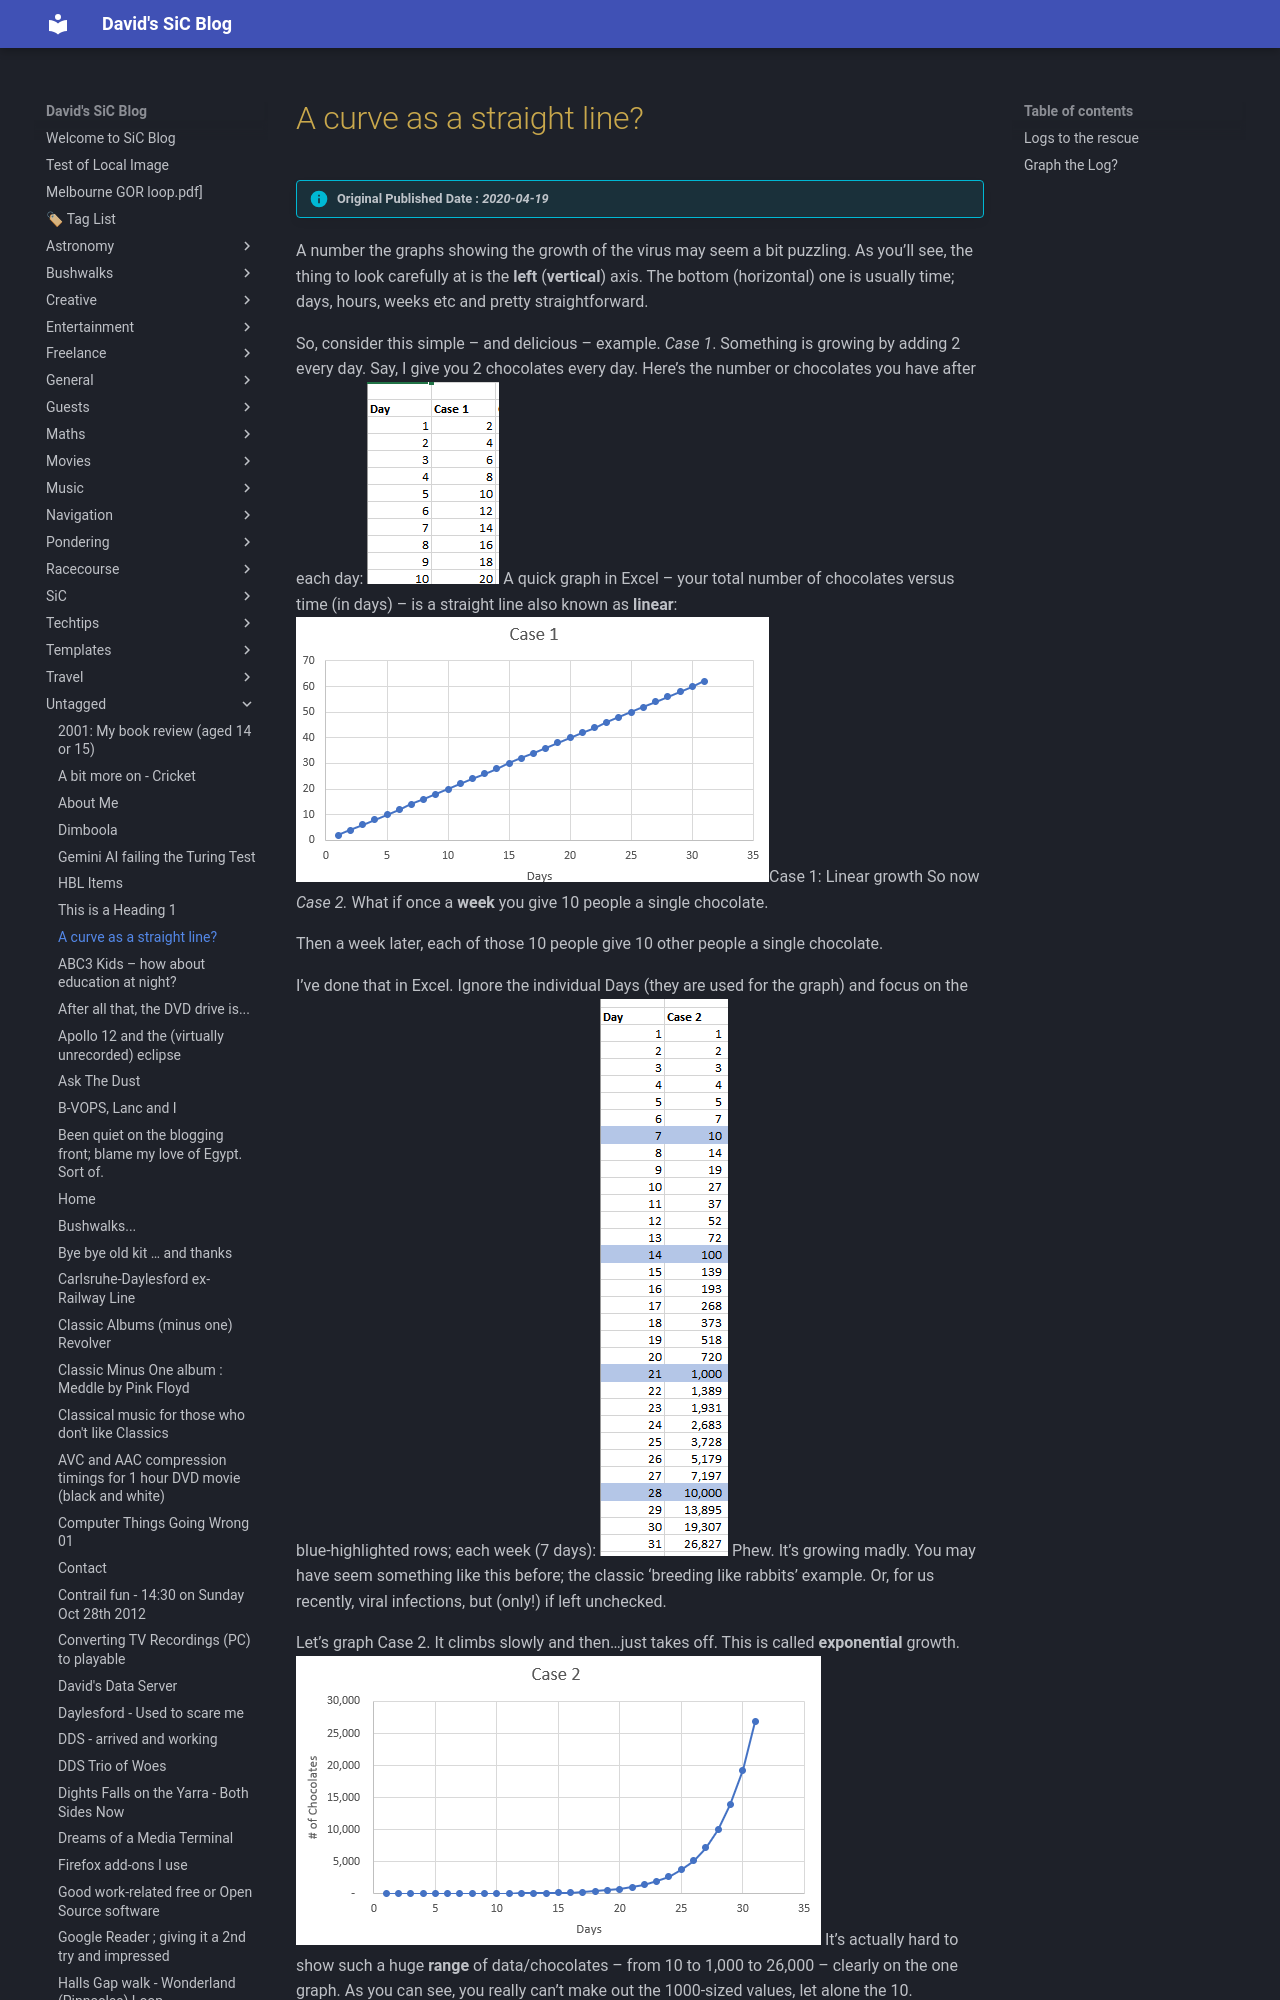

repository: dwids/dwids.github.io · page: Untagged/a-curve-as-a-straight-line/index.html · generator: mkdocs

---
date: 2020-04-19T21:05:14.000Z
lastmod: 2024-11-22T05:59:25.000Z
title: A curve as a straight line?
draft: false
slug: a-curve-as-a-straight-line

cover:
    image: https://plus.unsplash.com/premium_photo-1720744786849-a7412d24ffbf?w=400&auto=format&fit=crop&q=60&ixlib=rb-4.0.3&ixid=M3wxMjA3fDB8MHxzZWFyY2h8MXx8YmxvZ3xlbnwwfHwwfHx8MA%3D%3D
    alt: A curve as a straight line?
description: 
---

> [!info] Original Published Date : *2020-04-19*

A number the graphs showing the growth of the virus may seem a bit puzzling.  As you&#8217;ll see, the thing to look carefully at is the **left **(**vertical**) axis. The bottom (horizontal) one is usually time; days, hours, weeks etc and pretty straightforward.

So, consider this simple &#8211; and delicious &#8211; example. *Case 1*. Something is growing by adding 2 every day. Say,  I give you 2 chocolates every day. Here&#8217;s the number or chocolates you have after each day:
![](image-19.png)
A quick graph in Excel &#8211; your total number of chocolates versus time (in days) &#8211; is a straight line also known as **linear**:
![](image-18.png)Case 1: Linear growth
So now *Case 2. *What if once a **week **you give 10 people a single chocolate. 

Then a week later, each of those 10 people give 10 other people a single chocolate.

I&#8217;ve done that in Excel. Ignore the individual Days (they are used for the graph) and focus on the blue-highlighted rows; each week (7 days):
![](image-21.png)
Phew. It&#8217;s growing madly. You may have seem something like this before; the classic &#8216;breeding like rabbits&#8217; example. Or, for us recently, viral infections, but (only!) if left unchecked.
